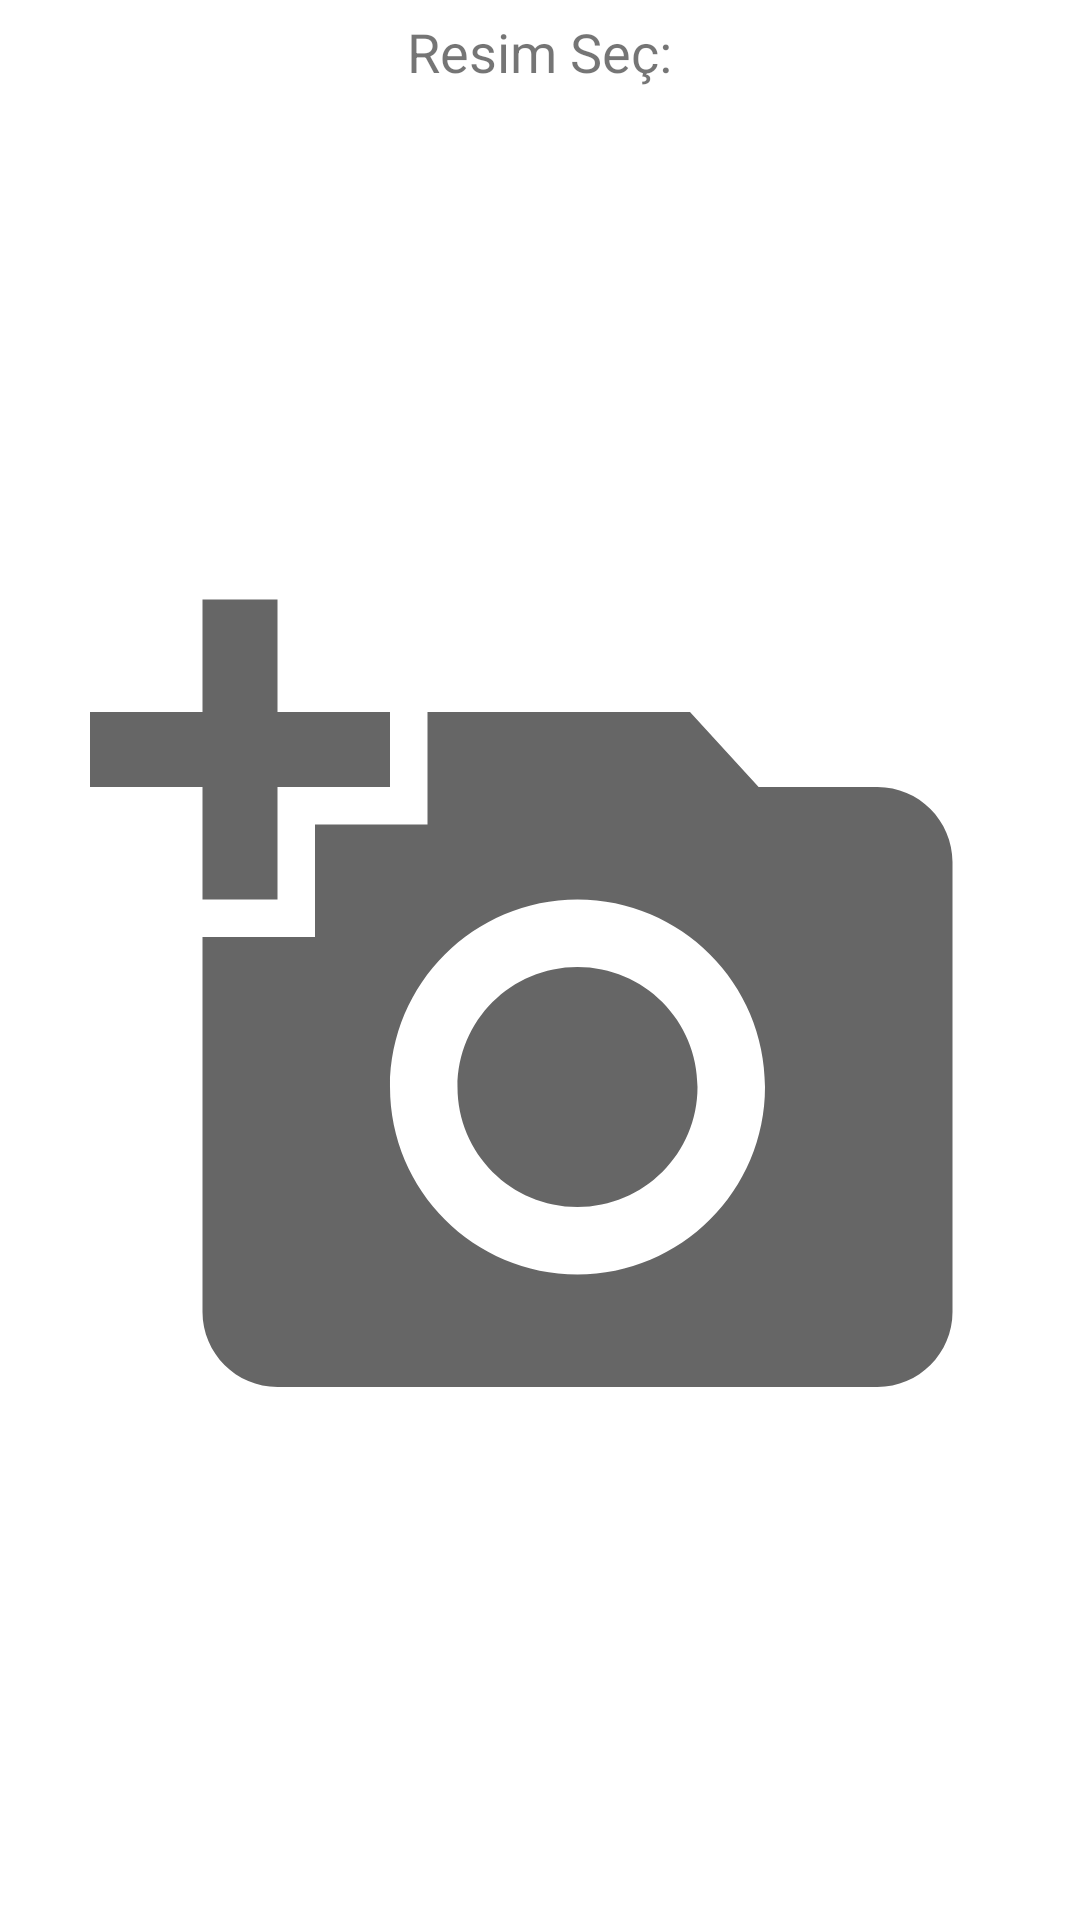

Reconstruct the res/layout file that produces this screen, plus the resources it refers to.
<!-- AndroidManifest.xml: application theme Theme.KotlinApp -->
<!-- res/layout/fragment_usage_get_image.xml -->
<?xml version="1.0" encoding="utf-8"?>
<LinearLayout xmlns:android="http://schemas.android.com/apk/res/android"
    xmlns:tools="http://schemas.android.com/tools"
    android:layout_width="match_parent"
    android:layout_height="match_parent"
    android:orientation="vertical"
    tools:context=".fragment.getimage.UsageFragmentGetImage">

    <TextView
        android:layout_width="wrap_content"
        android:layout_height="wrap_content"
        android:layout_gravity="center_horizontal"
        android:text="Resim Seç:"
        android:textSize="18sp"
        android:layout_margin="5dp"/>

    <ImageView
        android:id="@+id/getImage"
        android:layout_width="match_parent"
        android:layout_height="match_parent"
        android:src="@drawable/add_a_photo_icon_96"
        android:layout_margin="20sp"
        android:padding="10dp"
        android:scaleType="fitCenter"/>

</LinearLayout>
<!-- resources referenced by this layout -->
<resources>
  <!-- drawable add_a_photo_icon_96 (drawable) -->
  <vector android:height="96dp" android:tint="?attr/colorControlNormal"
      android:viewportHeight="24" android:viewportWidth="24"
      android:width="96dp" xmlns:android="http://schemas.android.com/apk/res/android">
      <path android:fillColor="@android:color/white" android:pathData="M3,4V1h2v3h3v2H5v3H3V6H0V4H3zM6,10V7h3V4h7l1.83,2H21c1.1,0 2,0.9 2,2v12c0,1.1 -0.9,2 -2,2H5c-1.1,0 -2,-0.9 -2,-2V10H6zM13,19c2.76,0 5,-2.24 5,-5s-2.24,-5 -5,-5s-5,2.24 -5,5S10.24,19 13,19zM9.8,14c0,1.77 1.43,3.2 3.2,3.2s3.2,-1.43 3.2,-3.2s-1.43,-3.2 -3.2,-3.2S9.8,12.23 9.8,14z"/>
  </vector>
  <style name="Theme.KotlinApp" parent="Theme.MaterialComponents.DayNight.NoActionBar">
          
          <item name="colorPrimary">@android:color/holo_blue_light</item>
          <item name="colorPrimaryVariant">@android:color/holo_blue_light</item>
          <item name="colorOnPrimary">@color/white</item>
          
          <item name="colorSecondary">@color/teal_200</item>
          <item name="colorSecondaryVariant">@color/teal_700</item>
          <item name="colorOnSecondary">@color/black</item>
          
          <item name="android:statusBarColor" tools:targetApi="l">?attr/colorPrimaryVariant</item>
          
      </style>
  <color name="white">#FFFFFFFF</color>
  <color name="teal_200">#FF03DAC5</color>
  <color name="teal_700">#FF018786</color>
  <color name="black">#FF000000</color>
</resources>
